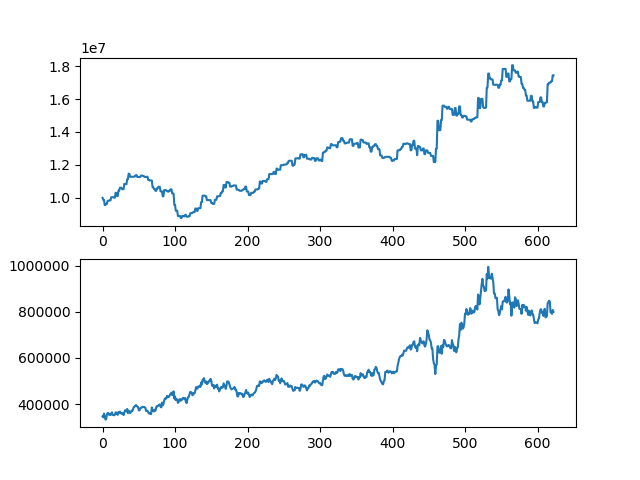

The file beside this chart, header and first rows:
asset, close
10000000, 346500
9874000, 342000
9874000, 358500
9563500, 347000
9563500, 332500
9633500, 335000
9633500, 353500
9822500, 360500
9822500, 361000
9822500, 353000
9849500, 354000
9849500, 352000
10038500, 359000
10038500, 364000
10038500, 352500
10038500, 352000
10010500, 351000
10010500, 353000
10304500, 363500
10304500, 363500
10108500, 356500
10108500, 353000
10444500, 365000
10444500, 361000
10612500, 367000
10612500, 359500
10612500, 360000
10525500, 357000
10525500, 360000
10525500, 352000
10844500, 363000
10844500, 372500
10830000, 372000
10830000, 368000
11134500, 378500
11134500, 360000
11464500, 371000
11464500, 366500
11278500, 360500
11278500, 365500
11278500, 371000
11278500, 369000
11278500, 377000
11278500, 386500
11307500, 387500
11307500, 392500
11377500, 395000
11377500, 392500
11265500, 388500
11265500, 387000
11265500, 372500
11265500, 372500
11265500, 381000
11352500, 384000
11352500, 384000
11352500, 387500
11323500, 386500
11323500, 387500
11265500, 385500
11265500, 384000
... 563 more rows
